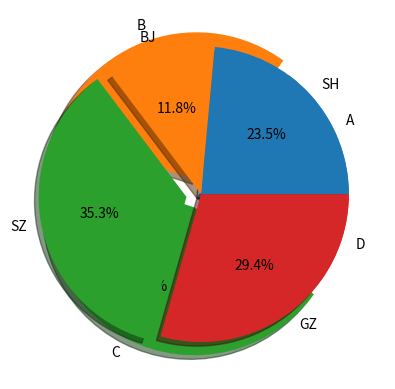

Write Python code to recreate this figure.
#!/usr/bin/env python
# -*- coding: utf-8 -*-
# 饼状图

import matplotlib.pyplot as plt


labels = 'A', 'B', 'C', 'D'
fracs = [15, 30, 45, 10]

plt.axes(aspect=1)  # x轴和y轴的比例为1比1
# autopct: 加入每一块所占比例的值， explode: 突出显示某一块，shadow: 加上阴影
explode = [0, 0.1, 0.1, 0]
plt.pie(x = fracs, labels = labels, autopct = '%.0f%%', explode = explode, shadow = True)
plt.show()



# 练习
labels = 'SH', 'BJ', 'SZ', 'GZ'
fracs = [20, 10, 30, 25]

plt.axes(aspect=1)  # x轴和y轴的比例为1比1
# autopct: 加入每一块所占比例的值， explode: 突出显示某一块，shadow: 加上阴影
explode = [0, 0, 0.1, 0]
plt.pie(x = fracs, labels = labels, autopct = '%.1f%%', explode = explode, shadow = True)
plt.show()
